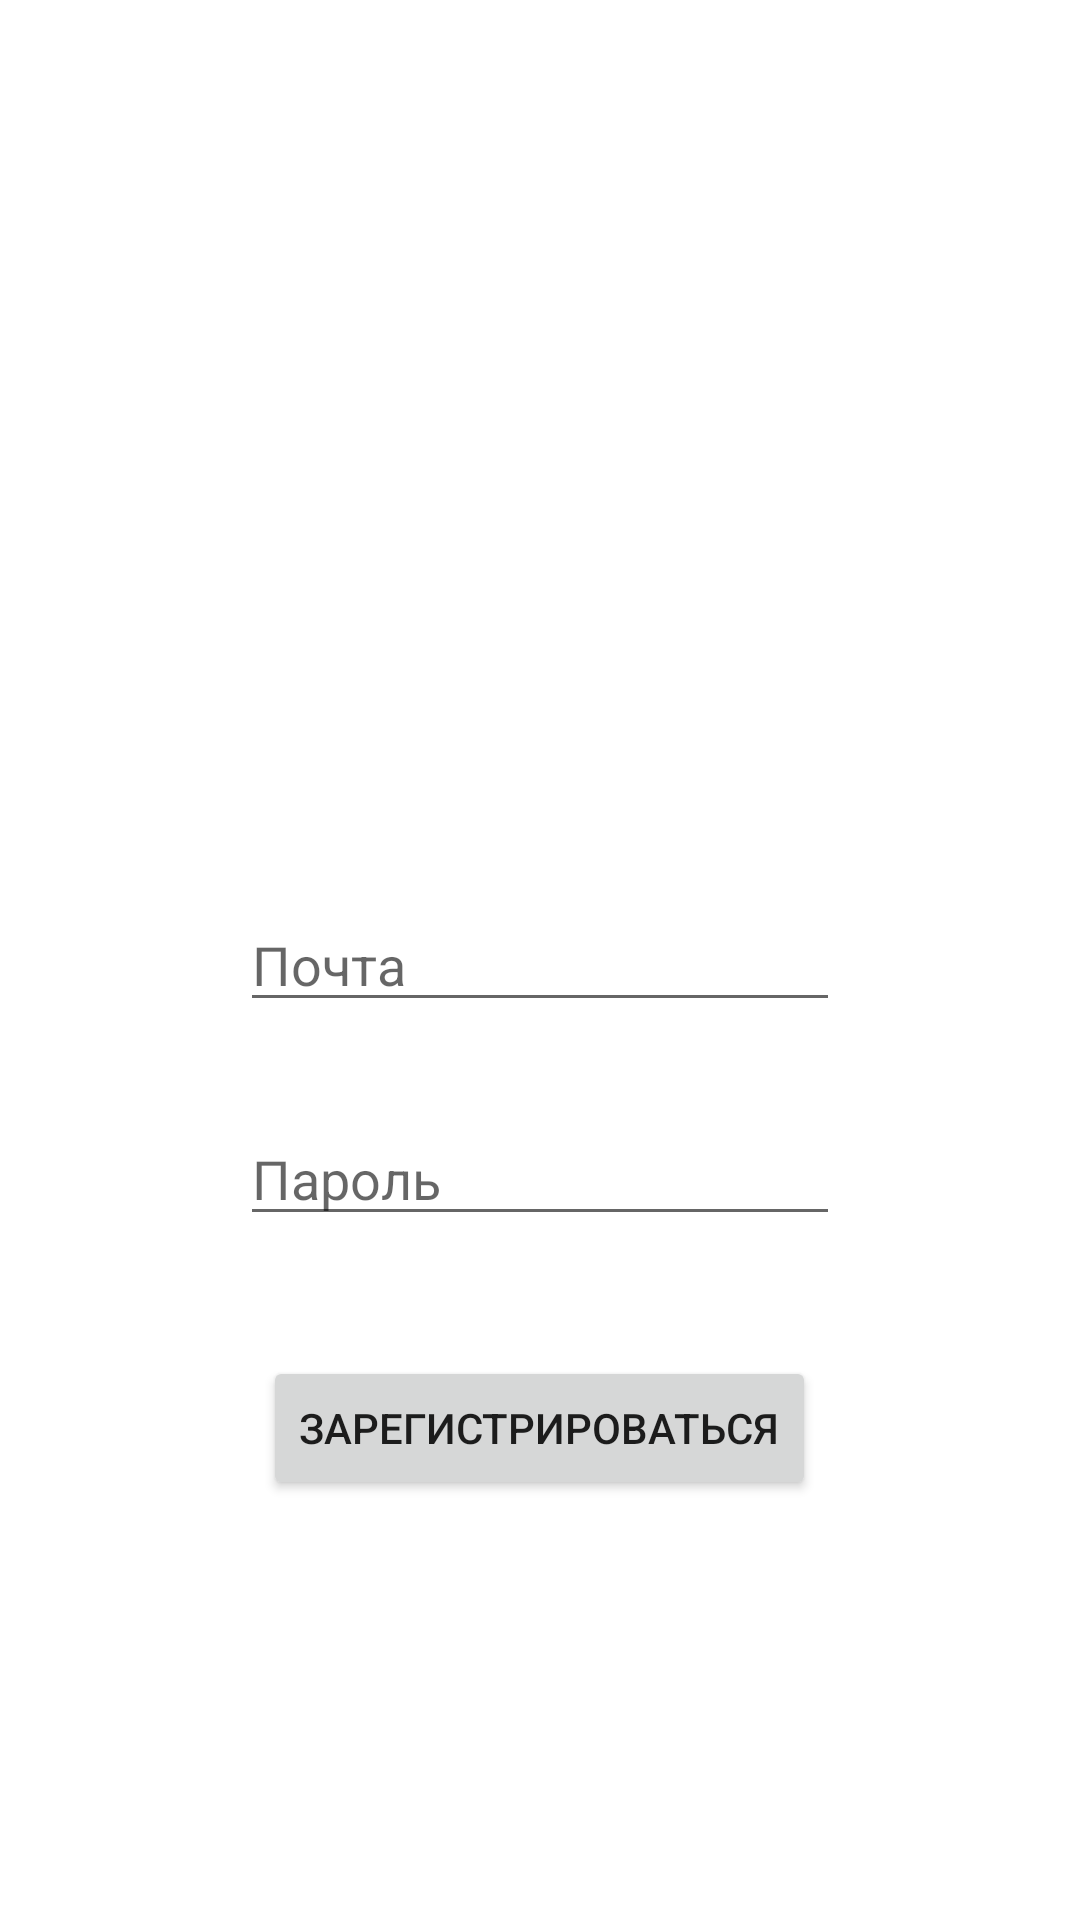

Here is an Android app screen rendered from its layout file. Give the layout XML and the strings, colors and styles it references.
<!-- AndroidManifest.xml: application theme Theme.SportingGoodsStore -->
<!-- res/layout/activity_registration.xml -->
<?xml version="1.0" encoding="utf-8"?>
<RelativeLayout xmlns:android="http://schemas.android.com/apk/res/android"
    xmlns:tools="http://schemas.android.com/tools"
    android:layout_width="match_parent"
    android:layout_height="match_parent"
    tools:context=".activities.RegistrationActivity">

    <EditText
        android:id="@+id/email_registration"
        android:layout_width="200dp"
        android:layout_height="wrap_content"
        android:layout_centerInParent="true"
        android:hint="Почта" />

    <EditText
        android:id="@+id/password_registration"
        android:layout_width="200dp"
        android:layout_height="wrap_content"
        android:layout_below="@+id/email_registration"
        android:layout_centerHorizontal="true"
        android:layout_marginTop="30dp"
        android:hint="Пароль"
        android:inputType="textPassword" />

    <Button
        android:id="@+id/btn_registration"
        android:layout_width="wrap_content"
        android:layout_height="wrap_content"
        android:layout_below="@+id/password_registration"
        android:layout_centerHorizontal="true"
        android:layout_marginTop="40dp"
        android:text="Зарегистрироваться" />

</RelativeLayout>
<!-- resources referenced by this layout -->
<resources>
  <style name="Theme.SportingGoodsStore" parent="Theme.MaterialComponents.DayNight.DarkActionBar">
          
          <item name="colorPrimary">@color/dark_blue</item>
          <item name="colorPrimaryVariant">@color/purple_700</item>
          <item name="colorOnPrimary">@color/white</item>
          
          <item name="colorSecondary">@color/teal_200</item>
          <item name="colorSecondaryVariant">@color/teal_700</item>
          <item name="colorOnSecondary">@color/black</item>
          
          <item name="android:statusBarColor" tools:targetApi="l">?attr/colorPrimaryVariant</item>
          
      </style>
  <color name="dark_blue">#003E5F</color>
  <color name="purple_700">#FF3700B3</color>
  <color name="white">#FFFFFF</color>
  <color name="teal_200">#FF03DAC5</color>
  <color name="teal_700">#FF018786</color>
  <color name="black">#FF000000</color>
</resources>
